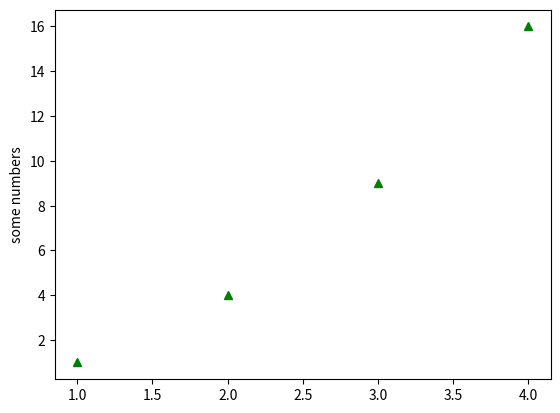

Here is the Python script that generated this plot:
# https://matplotlib.org/stable/tutorials/pyplot.html#sphx-glr-tutorials-pyplot-py

import matplotlib.pyplot as plt

'''
plt.plot([1, 2, 3, 4], [1, 4, 9, 16]) # will create crooked line instead of what it should be - a curve
plt.ylabel('some numbers')
plt.show()
'''
plt.plot([1, 2, 3, 4], [1, 4, 9, 16],'g^')  # plot x and y using blue circle markers
plt.ylabel('some numbers')
plt.show()
